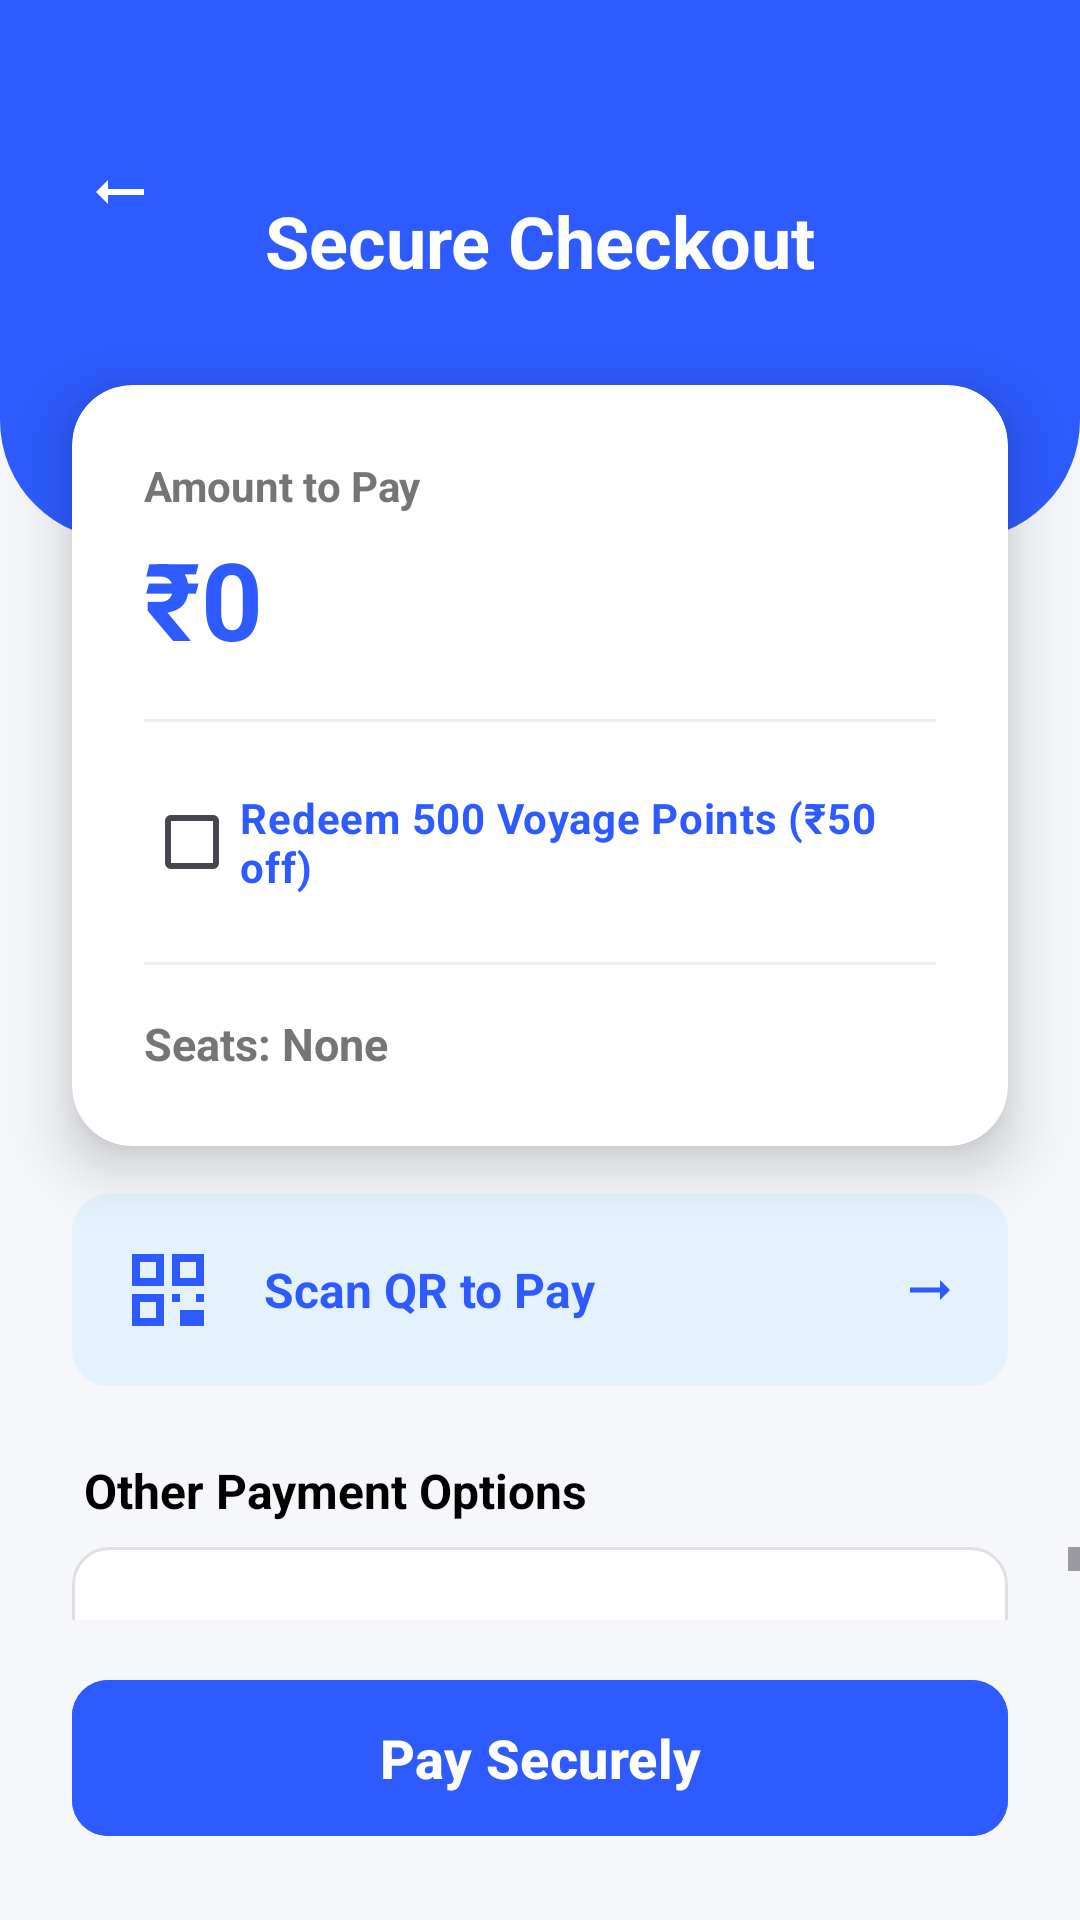

Android layout source for this screen:
<!-- AndroidManifest.xml: application theme Theme.VoyageBus -->
<!-- res/layout/activity_payment.xml -->
<?xml version="1.0" encoding="utf-8"?>
<androidx.constraintlayout.widget.ConstraintLayout xmlns:android="http://schemas.android.com/apk/res/android"
    xmlns:app="http://schemas.android.com/apk/res-auto"
    xmlns:tools="http://schemas.android.com/tools"
    android:layout_width="match_parent"
    android:layout_height="match_parent"
    android:background="#F5F7FA"
    tools:context=".PaymentActivity">

    <View
        android:id="@+id/headerBg"
        android:layout_width="match_parent"
        android:layout_height="180dp"
        android:background="@drawable/header_bg"
        app:layout_constraintTop_toTopOf="parent" />

    <ImageButton
        android:id="@+id/btnBack"
        android:layout_width="48dp"
        android:layout_height="48dp"
        android:layout_marginStart="16dp"
        android:layout_marginTop="40dp"
        android:background="?attr/selectableItemBackgroundBorderless"
        android:contentDescription="@string/back_desc"
        android:src="@drawable/ic_arrow_right"
        android:rotation="180"
        app:layout_constraintStart_toStartOf="parent"
        app:layout_constraintTop_toTopOf="parent"
        app:tint="@color/white" />

    <TextView
        android:id="@+id/tvHeader"
        android:layout_width="wrap_content"
        android:layout_height="wrap_content"
        android:layout_marginTop="64dp"
        android:text="@string/payment_header"
        android:textColor="@color/white"
        android:textSize="24sp"
        android:textStyle="bold"
        app:layout_constraintEnd_toEndOf="parent"
        app:layout_constraintStart_toStartOf="parent"
        app:layout_constraintTop_toTopOf="parent" />

    <androidx.cardview.widget.CardView
        android:id="@+id/cardFare"
        android:layout_width="match_parent"
        android:layout_height="wrap_content"
        android:layout_marginHorizontal="24dp"
        android:layout_marginTop="32dp"
        app:cardCornerRadius="20dp"
        app:cardElevation="12dp"
        app:layout_constraintTop_toBottomOf="@id/tvHeader">

        <LinearLayout
            android:layout_width="match_parent"
            android:layout_height="wrap_content"
            android:orientation="vertical"
            android:padding="24dp">

            <TextView
                android:layout_width="wrap_content"
                android:layout_height="wrap_content"
                android:text="@string/amount_to_pay"
                android:textColor="@color/dark_gray"
                android:textSize="14sp"
                android:textStyle="bold" />

            <TextView
                android:id="@+id/tvFare"
                android:layout_width="wrap_content"
                android:layout_height="wrap_content"
                android:layout_marginTop="4dp"
                android:text="₹0"
                android:textColor="@color/blue"
                android:textSize="36sp"
                android:textStyle="bold" />

            <View
                android:layout_width="match_parent"
                android:layout_height="1dp"
                android:layout_marginVertical="16dp"
                android:background="#EEEEEE" />

            <LinearLayout
                android:layout_width="match_parent"
                android:layout_height="wrap_content"
                android:gravity="center_vertical"
                android:orientation="horizontal">

                <CheckBox
                    android:id="@+id/cbRedeemPoints"
                    android:layout_width="wrap_content"
                    android:layout_height="wrap_content"
                    android:text="@string/redeem_points_offer"
                    android:textColor="@color/blue"
                    android:textSize="14sp"
                    android:textStyle="bold" />
            </LinearLayout>

            <View
                android:layout_width="match_parent"
                android:layout_height="1dp"
                android:layout_marginVertical="16dp"
                android:background="#EEEEEE" />

            <TextView
                android:id="@+id/tvSeats"
                android:layout_width="wrap_content"
                android:layout_height="wrap_content"
                android:text="Seats: None"
                android:textColor="@color/dark_gray"
                android:textSize="15sp"
                android:textStyle="bold" />
        </LinearLayout>
    </androidx.cardview.widget.CardView>

    <androidx.cardview.widget.CardView
        android:id="@+id/cardScan"
        android:layout_width="match_parent"
        android:layout_height="wrap_content"
        android:layout_marginHorizontal="24dp"
        android:layout_marginTop="16dp"
        app:cardBackgroundColor="#E3F2FD"
        app:cardCornerRadius="12dp"
        app:cardElevation="0dp"
        app:layout_constraintTop_toBottomOf="@id/cardFare">

        <LinearLayout
            android:id="@+id/btnScanPay"
            android:layout_width="match_parent"
            android:layout_height="wrap_content"
            android:foreground="?attr/selectableItemBackground"
            android:gravity="center_vertical"
            android:orientation="horizontal"
            android:padding="16dp">

            <ImageView
                android:layout_width="32dp"
                android:layout_height="32dp"
                android:contentDescription="@string/bus_icon_desc"
                android:src="@drawable/ic_qr"
                app:tint="@color/blue" />

            <TextView
                android:layout_width="0dp"
                android:layout_height="wrap_content"
                android:layout_marginStart="16dp"
                android:layout_weight="1"
                android:text="@string/scan_qr_to_pay"
                android:textColor="@color/blue"
                android:textSize="16sp"
                android:textStyle="bold" />

            <ImageView
                android:layout_width="20dp"
                android:layout_height="20dp"
                android:contentDescription="@string/location_icon_desc"
                android:src="@drawable/ic_arrow_right"
                app:tint="@color/blue" />
        </LinearLayout>
    </androidx.cardview.widget.CardView>

    <TextView
        android:id="@+id/tvOptionsTitle"
        android:layout_width="wrap_content"
        android:layout_height="wrap_content"
        android:layout_marginStart="28dp"
        android:layout_marginTop="24dp"
        android:text="@string/other_payment_options"
        android:textColor="@color/black"
        android:textSize="16sp"
        android:textStyle="bold"
        app:layout_constraintStart_toStartOf="parent"
        app:layout_constraintTop_toBottomOf="@id/cardScan" />

    <ScrollView
        android:layout_width="match_parent"
        android:layout_height="0dp"
        android:layout_marginTop="8dp"
        android:layout_marginBottom="16dp"
        app:layout_constraintBottom_toTopOf="@id/btnConfirm"
        app:layout_constraintTop_toBottomOf="@id/tvOptionsTitle">

        <RadioGroup
            android:id="@+id/rgPaymentMethods"
            android:layout_width="match_parent"
            android:layout_height="wrap_content"
            android:paddingHorizontal="24dp">

            <RadioButton
                android:id="@+id/rbUPI"
                android:layout_width="match_parent"
                android:layout_height="64dp"
                android:layout_marginBottom="12dp"
                android:background="@drawable/payment_method_bg"
                android:button="@null"
                android:drawableStart="@drawable/ic_upi"
                android:drawablePadding="16dp"
                android:paddingHorizontal="16dp"
                android:text="@string/pay_with_upi_full"
                android:textColor="@color/black" />

            <RadioButton
                android:id="@+id/rbCard"
                android:layout_width="match_parent"
                android:layout_height="64dp"
                android:layout_marginBottom="12dp"
                android:background="@drawable/payment_method_bg"
                android:button="@null"
                android:drawableStart="@drawable/ic_card"
                android:drawablePadding="16dp"
                android:paddingHorizontal="16dp"
                android:text="@string/pay_with_card_full"
                android:textColor="@color/black" />

            <RadioButton
                android:id="@+id/rbWallet"
                android:layout_width="match_parent"
                android:layout_height="64dp"
                android:layout_marginBottom="12dp"
                android:background="@drawable/payment_method_bg"
                android:button="@null"
                android:drawableStart="@drawable/ic_wallet"
                android:drawablePadding="16dp"
                android:paddingHorizontal="16dp"
                android:text="@string/pay_with_wallet_full"
                android:textColor="@color/black" />

            <RadioButton
                android:id="@+id/rbNetBanking"
                android:layout_width="match_parent"
                android:layout_height="64dp"
                android:layout_marginBottom="12dp"
                android:background="@drawable/payment_method_bg"
                android:button="@null"
                android:drawableStart="@drawable/ic_bank"
                android:drawablePadding="16dp"
                android:paddingHorizontal="16dp"
                android:text="@string/pay_with_net_banking"
                android:textColor="@color/black" />

        </RadioGroup>
    </ScrollView>

    <com.google.android.material.button.MaterialButton
        android:id="@+id/btnConfirm"
        android:layout_width="match_parent"
        android:layout_height="60dp"
        android:layout_marginHorizontal="24dp"
        android:layout_marginBottom="24dp"
        android:backgroundTint="@color/blue"
        android:text="@string/pay_securely"
        android:textAllCaps="false"
        android:textSize="18sp"
        android:textStyle="bold"
        app:cornerRadius="12dp"
        app:layout_constraintBottom_toBottomOf="parent" />

</androidx.constraintlayout.widget.ConstraintLayout>
<!-- resources referenced by this layout -->
<resources>
  <color name="black">#FF000000</color>
  <color name="blue">#2E5BFF</color>
  <color name="dark_gray">#757575</color>
  <color name="white">#FFFFFFFF</color>
  <!-- drawable header_bg (drawable) -->
  <?xml version="1.0" encoding="utf-8"?>
  <shape xmlns:android="http://schemas.android.com/apk/res/android">
      <solid android:color="@color/blue"/>
      <corners
          android:bottomLeftRadius="40dp"
          android:bottomRightRadius="40dp" />
  </shape>
  <!-- drawable ic_arrow_right (drawable) -->
  <?xml version="1.0" encoding="utf-8"?>
  <vector xmlns:android="http://schemas.android.com/apk/res/android"
      android:width="24dp"
      android:height="24dp"
      android:viewportWidth="24"
      android:viewportHeight="24">
      <path
          android:fillColor="#000000"
          android:pathData="M16.01,11H4v2h12.01v3L20,12l-3.99-4V11z" />
  </vector>
  <!-- drawable ic_bank (drawable) -->
  <?xml version="1.0" encoding="utf-8"?>
  <vector xmlns:android="http://schemas.android.com/apk/res/android"
      android:width="24dp"
      android:height="24dp"
      android:viewportWidth="24"
      android:viewportHeight="24">
      <path
          android:fillColor="#000000"
          android:pathData="M4,10v7h3v-7H4zM10.5,10v7h3v-7H10.5zM2,22h19v-3H2V22zM17,10v7h3v-7H17zM11.5,1L2,6v2h19V6L11.5,1z" />
  </vector>
  <!-- drawable ic_qr (drawable) -->
  <?xml version="1.0" encoding="utf-8"?>
  <vector xmlns:android="http://schemas.android.com/apk/res/android"
      android:width="24dp"
      android:height="24dp"
      android:viewportWidth="24"
      android:viewportHeight="24">
      <path
          android:fillColor="#000000"
          android:pathData="M3,11h8V3H3V11zM5,5h4v4H5V5zM3,21h8v-8H3V21zM5,15h4v4H5V15zM13,3v8h8V3H13zM19,9h-4V5h4V9zM19,19v-2h-2v-2h-2v2h2v2h-2v2h4v-2H19zM17,17h-2v-2h2V17zM21,13h-2v2h2V13zM13,13h2v2h-2V13zM15,17h2v2h-2V17zM17,21h2v-2h-2V21zM21,17h-2v2h2V17zM21,21v-2h-2v2H21z" />
  </vector>
  <!-- drawable ic_wallet (drawable) -->
  <?xml version="1.0" encoding="utf-8"?>
  <vector xmlns:android="http://schemas.android.com/apk/res/android"
      android:width="24dp"
      android:height="24dp"
      android:viewportWidth="24"
      android:viewportHeight="24">
      <path
          android:fillColor="#000000"
          android:pathData="M21,18v1c0,1.1 -0.9,2 -2,2H5c-1.1,0 -2,-0.9 -2,-2V5c0-1.1,0.9-2,2-2h14c1.1,0,2,0.9,2,2v1h-9c-1.1,0-2,0.9-2,2v10c0,1.1,0.9,2,2,2h9zM12,17h10V7H12v10zM16,13.5c-0.83,0-1.5-0.67-1.5-1.5s0.67-1.5,1.5-1.5s1.5,0.67,1.5,1.5s-0.67,1.5-1.5,1.5z" />
  </vector>
  <string name="amount_to_pay">Amount to Pay</string>
  <string name="back_desc">Back</string>
  <string name="bus_icon_desc">Bus Icon</string>
  <string name="location_icon_desc">Location Icon</string>
  <string name="other_payment_options">Other Payment Options</string>
  <string name="pay_securely">Pay Securely</string>
  <string name="pay_with_card_full">Credit / Debit / ATM Card</string>
  <string name="pay_with_net_banking">Net Banking</string>
  <string name="pay_with_upi_full">UPI (Google Pay, PhonePe, Paytm)</string>
  <string name="pay_with_wallet_full">Wallets (Amazon Pay, Mobikwik)</string>
  <string name="payment_header">Secure Checkout</string>
  <string name="redeem_points_offer">Redeem 500 Voyage Points (₹50 off)</string>
  <string name="scan_qr_to_pay">Scan QR to Pay</string>
  <style name="Theme.VoyageBus" parent="Base.Theme.VoyageBus" />
  <style name="Base.Theme.VoyageBus" parent="Theme.Material3.DayNight.NoActionBar">
          
          
      </style>
</resources>
